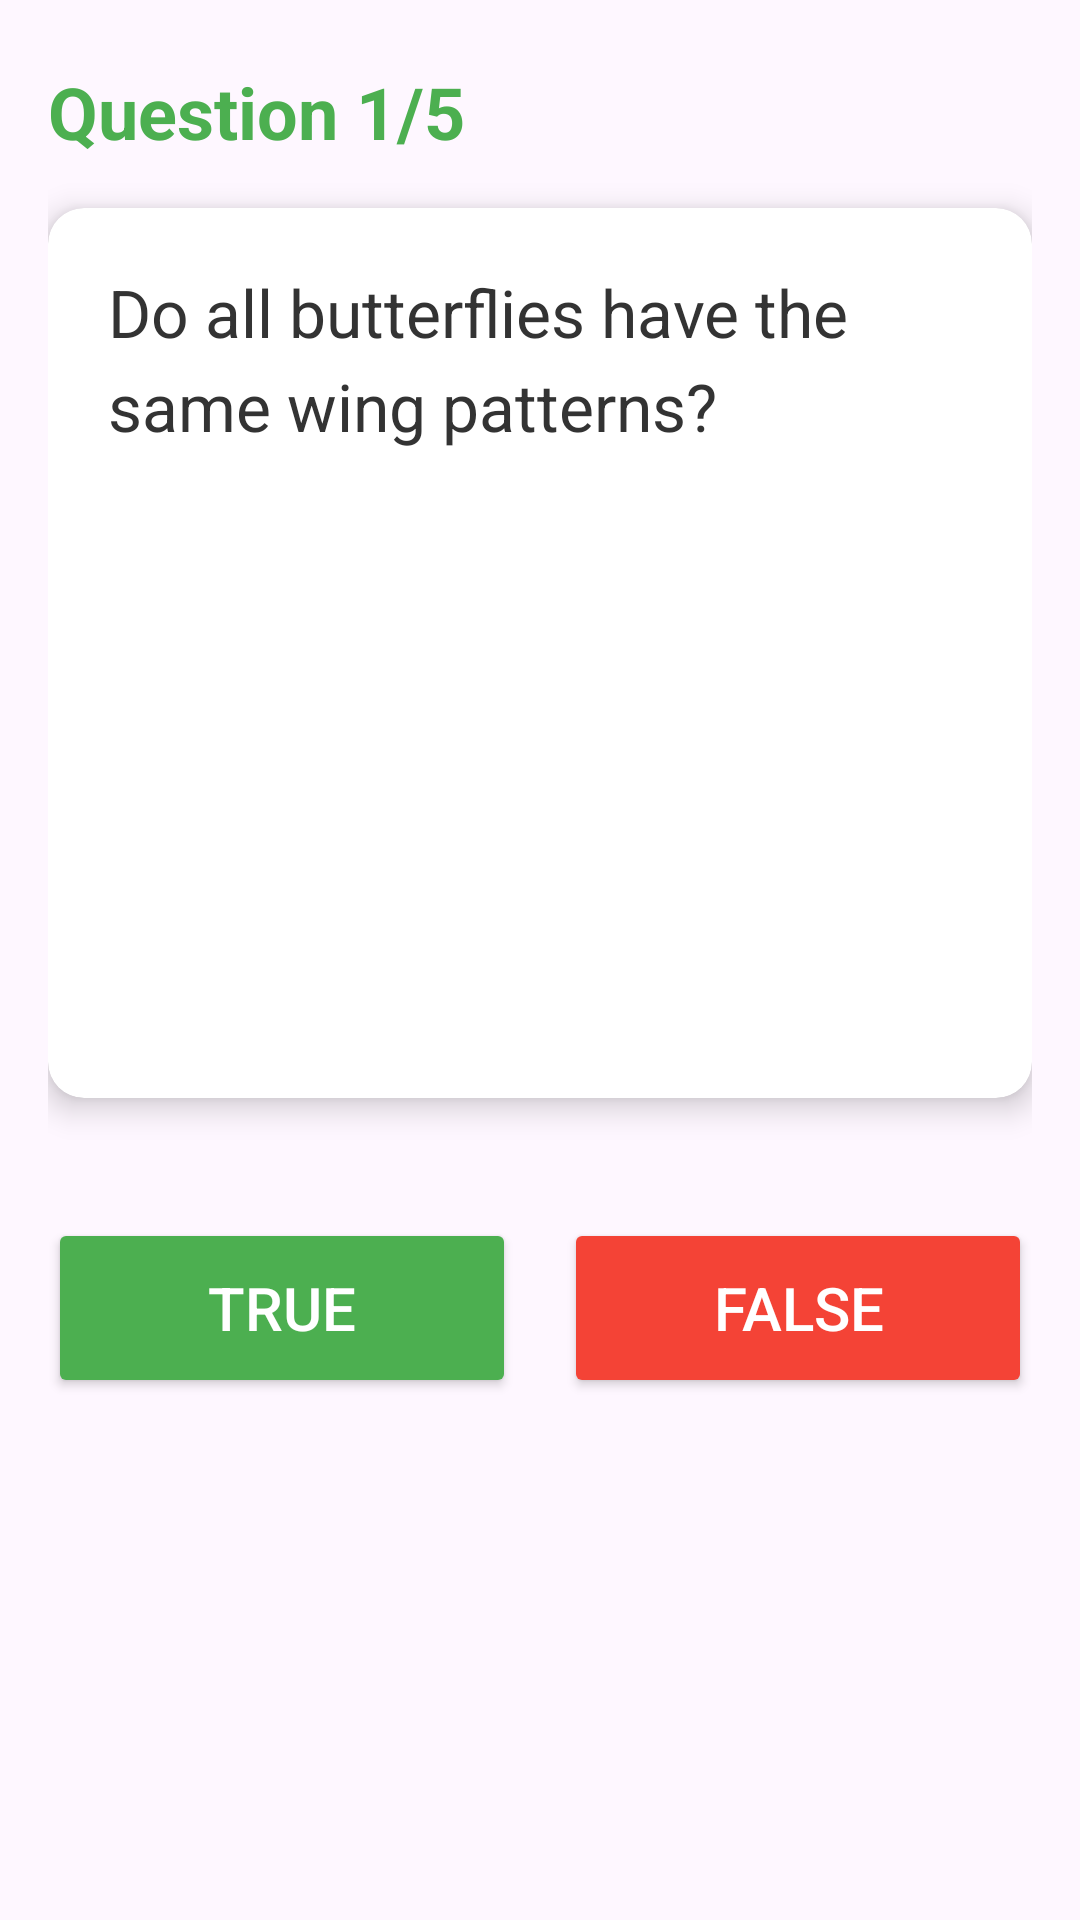

Here is an Android app screen rendered from its layout file. Give the layout XML and the strings, colors and styles it references.
<!-- AndroidManifest.xml: application theme Theme.STEM_Application -->
<!-- res/layout/activity_quiz.xml -->
<?xml version="1.0" encoding="utf-8"?>
<ScrollView xmlns:android="http://schemas.android.com/apk/res/android"
    android:layout_width="match_parent"
    android:layout_height="match_parent"
    android:fillViewport="true">

    <RelativeLayout
    xmlns:app="http://schemas.android.com/apk/res-auto"
    android:layout_width="match_parent"
    android:layout_height="match_parent"
    android:padding="16dp">

        
        <TextView
            android:id="@+id/progressText"
            android:layout_width="wrap_content"
            android:layout_height="wrap_content"
            android:layout_marginBottom="16dp"
            android:layout_marginTop="5dp"
            android:text="Question 1/5"
            android:textColor="#4CAF50"
            android:textSize="24sp"
            android:textStyle="bold" />

        
        <androidx.cardview.widget.CardView
            android:id="@+id/questionCard"
            android:layout_width="match_parent"
            android:layout_height="wrap_content"
            android:layout_below="@id/progressText"
            app:cardCornerRadius="12dp"
            app:cardElevation="6dp"
            android:layout_marginBottom="24dp">

            <LinearLayout
                android:layout_width="match_parent"
                android:layout_height="wrap_content"
                android:orientation="vertical"
                android:padding="20dp">

                <TextView
                    android:id="@+id/questionText"
                    android:layout_width="match_parent"
                    android:layout_height="wrap_content"
                    android:text="Do all butterflies have the same wing patterns?"
                    android:textSize="22sp"
                    android:textColor="#333333"
                    android:lineSpacingMultiplier="1.2" />

                <ImageView
                    android:id="@+id/questionImage"
                    android:layout_width="match_parent"
                    android:layout_height="180dp"
                    android:layout_marginTop="16dp"
                    android:scaleType="centerCrop"/>

            </LinearLayout>
        </androidx.cardview.widget.CardView>

        
        <LinearLayout
            android:id="@+id/answerButtons"
            android:layout_width="match_parent"
            android:layout_height="wrap_content"
            android:layout_below="@id/questionCard"
            android:orientation="horizontal"
            android:layout_marginTop="16dp"
            android:weightSum="2"
            android:layout_marginBottom="24dp">

            <Button
                android:id="@+id/trueButton"
                android:layout_width="0dp"
                android:layout_height="60dp"
                android:layout_weight="1"
                android:text="TRUE"
                android:textColor="#FFFFFF"
                android:backgroundTint="#4CAF50"
                android:layout_marginEnd="8dp"
                android:textAllCaps="false"
                android:textSize="20sp"
                android:drawablePadding="8dp"/>

            <Button
                android:id="@+id/falseButton"
                android:layout_width="0dp"
                android:layout_height="60dp"
                android:layout_weight="1"
                android:text="FALSE"
                android:textColor="#FFFFFF"
                android:backgroundTint="#F44336"
                android:layout_marginStart="8dp"
                android:textAllCaps="false"
                android:textSize="20sp"
                android:drawablePadding="8dp"/>
        </LinearLayout>

        
        <androidx.cardview.widget.CardView
            android:id="@+id/feedbackCard"
            android:layout_width="match_parent"
            android:layout_height="wrap_content"
            android:layout_below="@id/answerButtons"
            android:visibility="gone"
            app:cardCornerRadius="12dp"
            app:cardElevation="6dp"
            app:cardBackgroundColor="#E3F2FD">

            <LinearLayout
                android:layout_width="match_parent"
                android:layout_height="wrap_content"
                android:orientation="vertical"
                android:padding="20dp">

                <TextView
                    android:id="@+id/feedbackText"
                    android:layout_width="match_parent"
                    android:layout_height="wrap_content"
                    android:text="Great job! Butterfly wing patterns are unique, just like fingerprints!"
                    android:textSize="18sp"
                    android:textColor="#333333"
                    android:lineSpacingMultiplier="1.3"/>

                <Button
                    android:id="@+id/nextButton"
                    android:layout_width="120dp"
                    android:layout_height="50dp"
                    android:layout_gravity="end"
                    android:layout_marginTop="16dp"
                    android:text="Next"
                    android:textColor="#FFFFFF"
                    android:textSize="18sp" />
            </LinearLayout>
        </androidx.cardview.widget.CardView>
    </RelativeLayout>
</ScrollView>
<!-- resources referenced by this layout -->
<resources>
  <style name="Theme.STEM_Application" parent="Base.Theme.STEM_Application" />
  <style name="Base.Theme.STEM_Application" parent="Theme.Material3.DayNight.NoActionBar">
          
          
      </style>
</resources>
